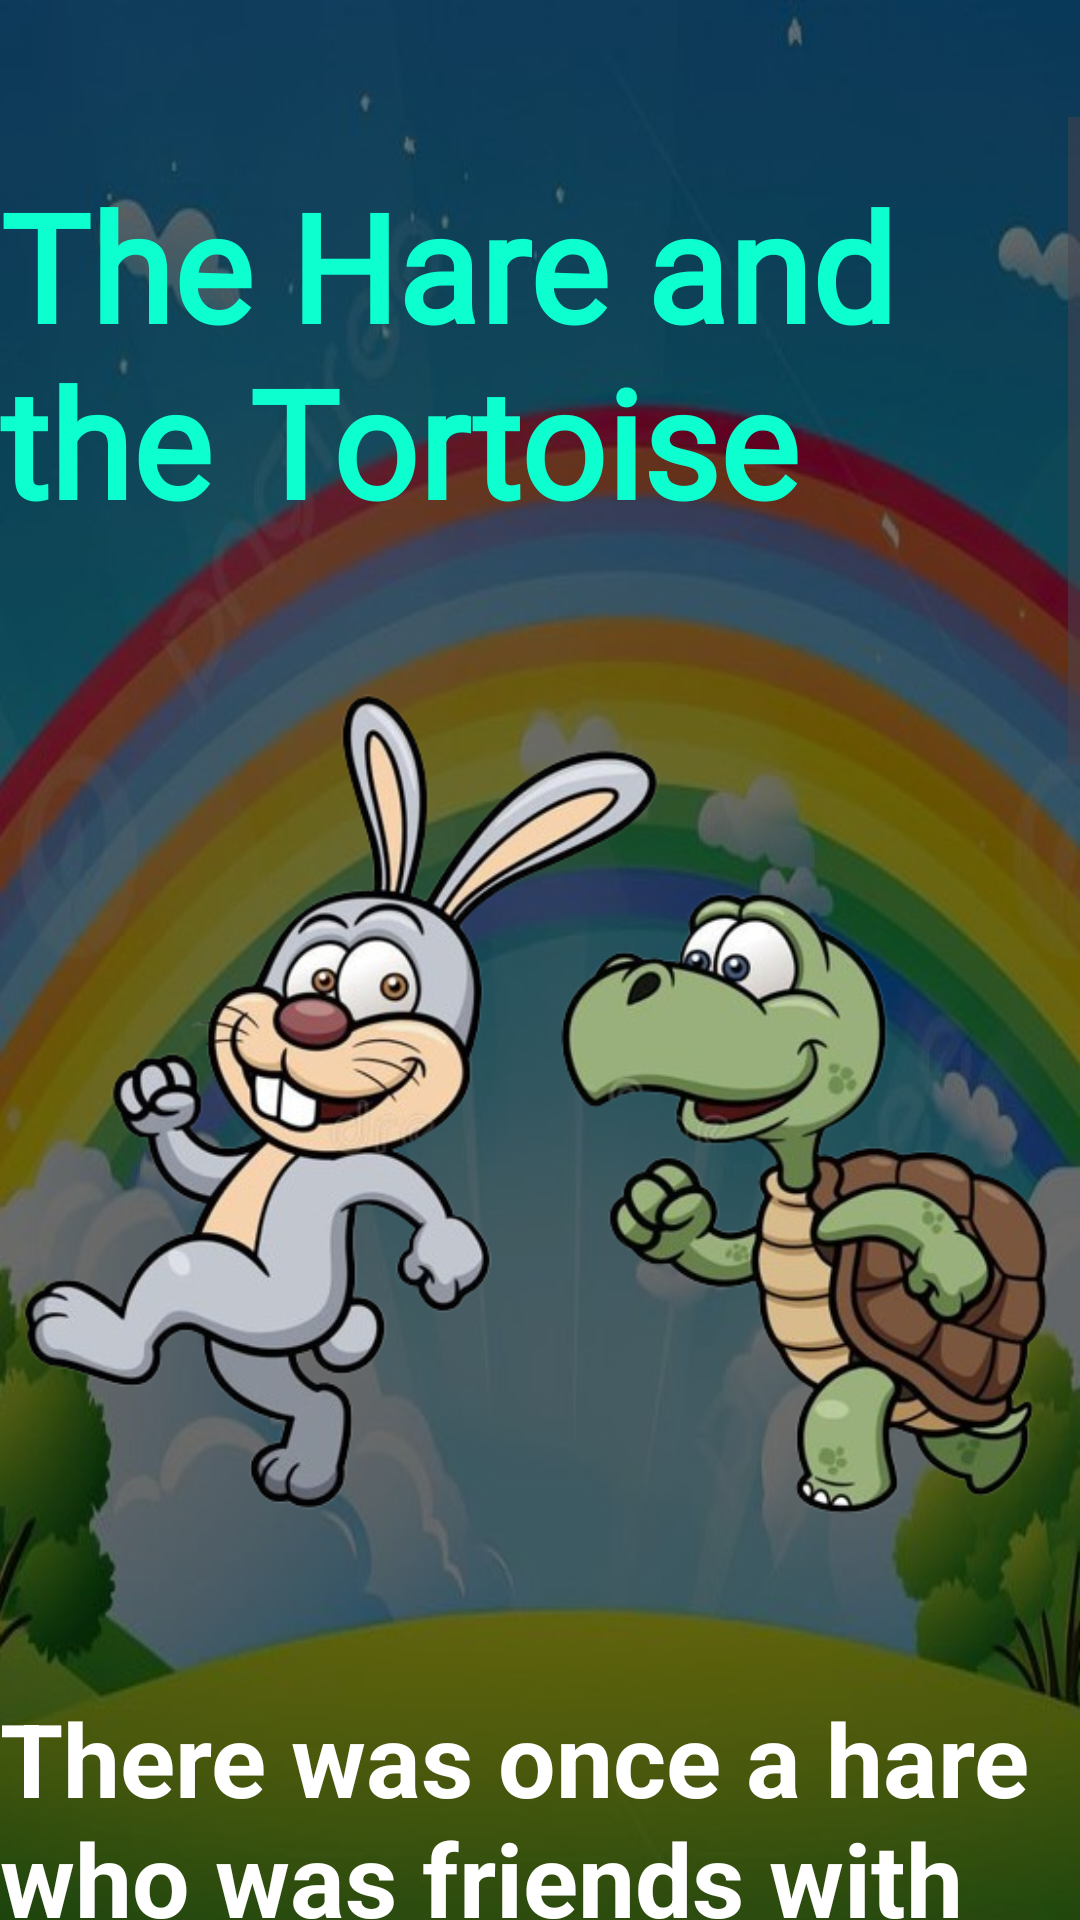

Android layout source for this screen:
<!-- AndroidManifest.xml: application theme Theme.KidsLearningApplication -->
<!-- res/layout/activity_story01.xml -->
<?xml version="1.0" encoding="utf-8"?>
<androidx.constraintlayout.widget.ConstraintLayout xmlns:android="http://schemas.android.com/apk/res/android"
    xmlns:app="http://schemas.android.com/apk/res-auto"
    xmlns:tools="http://schemas.android.com/tools"
    android:layout_width="match_parent"
    android:layout_height="match_parent"
    android:layout_margin="6dp"
    android:background="@drawable/rainbow2"
    app:layout_marginBaseline="6dp"
    tools:context=".Story01">

    <ScrollView
        android:id="@+id/scrollView2"
        android:layout_width="wrap_content"
        android:layout_height="wrap_content"
        android:layout_marginTop="39dp"
        app:layout_constraintStart_toStartOf="parent"
        app:layout_constraintTop_toTopOf="parent"
        tools:ignore="MissingConstraints">

        <LinearLayout
            android:layout_width="match_parent"
            android:layout_height="wrap_content"
            android:orientation="vertical">

            <TextView
                android:id="@+id/textView7"
                android:layout_width="wrap_content"
                android:layout_height="wrap_content"
                android:layout_marginTop="16dp"
                android:fontFamily="@font/almendra_sc"
                android:rotation="0"
                android:rotationX="0"
                android:rotationY="0"
                android:text="@string/title"
                android:textColor="#0DFFCF"
                android:textSize="50sp"
                android:textStyle="bold"
                app:layout_constraintEnd_toEndOf="parent"
                app:layout_constraintHorizontal_bias="0.0"
                app:layout_constraintStart_toStartOf="parent"
                app:layout_constraintTop_toTopOf="parent" />

            <ImageView
                android:id="@+id/imageView10"
                android:layout_width="match_parent"
                android:layout_height="383dp"
                android:importantForAccessibility="no"
                android:src="@drawable/hare"
                app:srcCompat="@drawable/hare" />


            <TextView
                android:id="@+id/textView11"
                android:layout_width="wrap_content"
                android:layout_height="wrap_content"
                android:text="@string/story"
                android:textColor="@color/white"
                android:textSize="34sp"
                android:textStyle="bold"
                tools:layout_editor_absoluteX="1dp"
                tools:layout_editor_absoluteY="57dp" />

            <TextView
                android:id="@+id/textView12"
                android:layout_width="wrap_content"
                android:layout_height="wrap_content"
                android:text="@string/moral"
                android:textColor="@color/white"
                android:textSize="34sp"
                android:textStyle="bold"
                tools:layout_editor_absoluteY="710dp" />
        </LinearLayout>
    </ScrollView>

</androidx.constraintlayout.widget.ConstraintLayout>
<!-- resources referenced by this layout -->
<resources>
  <color name="white">#FFFFFFFF</color>
  <!-- drawable hare: png bitmap (drawable, 221444 bytes) -->
  <!-- drawable rainbow2: jpg bitmap (drawable, 41414 bytes) -->
  <string name="moral">There are a couple of moral lessons we can learn from this story. The hare teaches that overconfidence can sometimes ruin you. While the tortoise teaches us about the power of perseverance. Even if all the odds are stacked against you, never give up. Sometimes, life is not about who’s the fastest or the strongest; it’s about who is the most consistent.</string>
  <string name="story">There was once a hare who was friends with a tortoise. One day, he challenged the tortoise to a race. Seeing how slow the tortoise was going, the hare thought he’d win this easily. So, he took a nap while the tortoise kept on going. When the hare woke, he saw that the tortoise was already at the finish line. Much to his chagrin, the tortoise won the race while he was busy sleeping.</string>
  <string name="title">The Hare and the Tortoise</string>
  <style name="Theme.KidsLearningApplication" parent="Base.Theme.KidsLearningApplication" />
  <style name="Base.Theme.KidsLearningApplication" parent="Theme.Material3.DayNight.NoActionBar">
          
          
      </style>
</resources>
